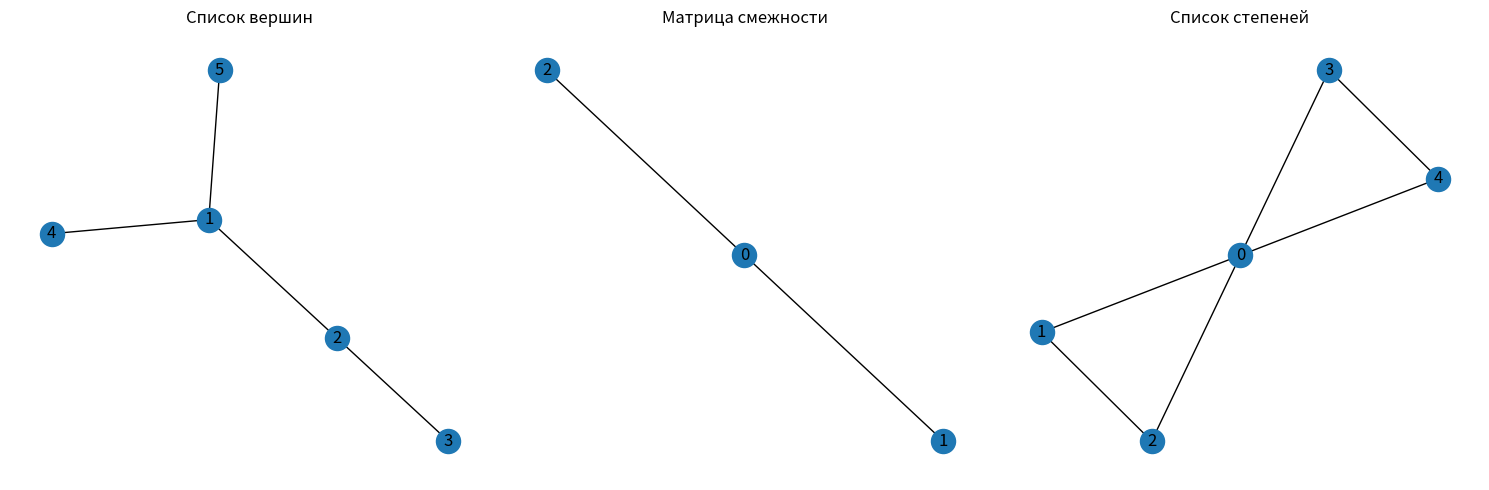

The matplotlib source for this figure:
import networkx as nx
import matplotlib.pyplot as plt
import numpy as np

# создание графа из списка ребер

edges = [(1, 2), (2, 3), (1, 4), (1, 5)]

graph1 = nx.Graph()
graph1.add_edges_from(edges)

# создание графа из матрицы смежности

adj_matrix = np.array([
    [0, 1, 1],
    [1, 0, 0],
    [0, 0, 0]
])
graph2 = nx.from_numpy_array(adj_matrix)

# создание графа из списка степеней вершин

degrees = [4, 2, 2, 2, 2]
graph3 = nx.random_degree_sequence_graph(degrees)

# визуализация

plt.figure(figsize=(15,5))

plt.subplot(131)
nx.draw(graph1, with_labels=True)
plt.title("Список вершин")

plt.subplot(132)
nx.draw(graph2, with_labels=True)
plt.title("Матрица смежности")

plt.subplot(133)
nx.draw(graph3, with_labels=True)
plt.title("Список степеней")

plt.tight_layout()
plt.show()
